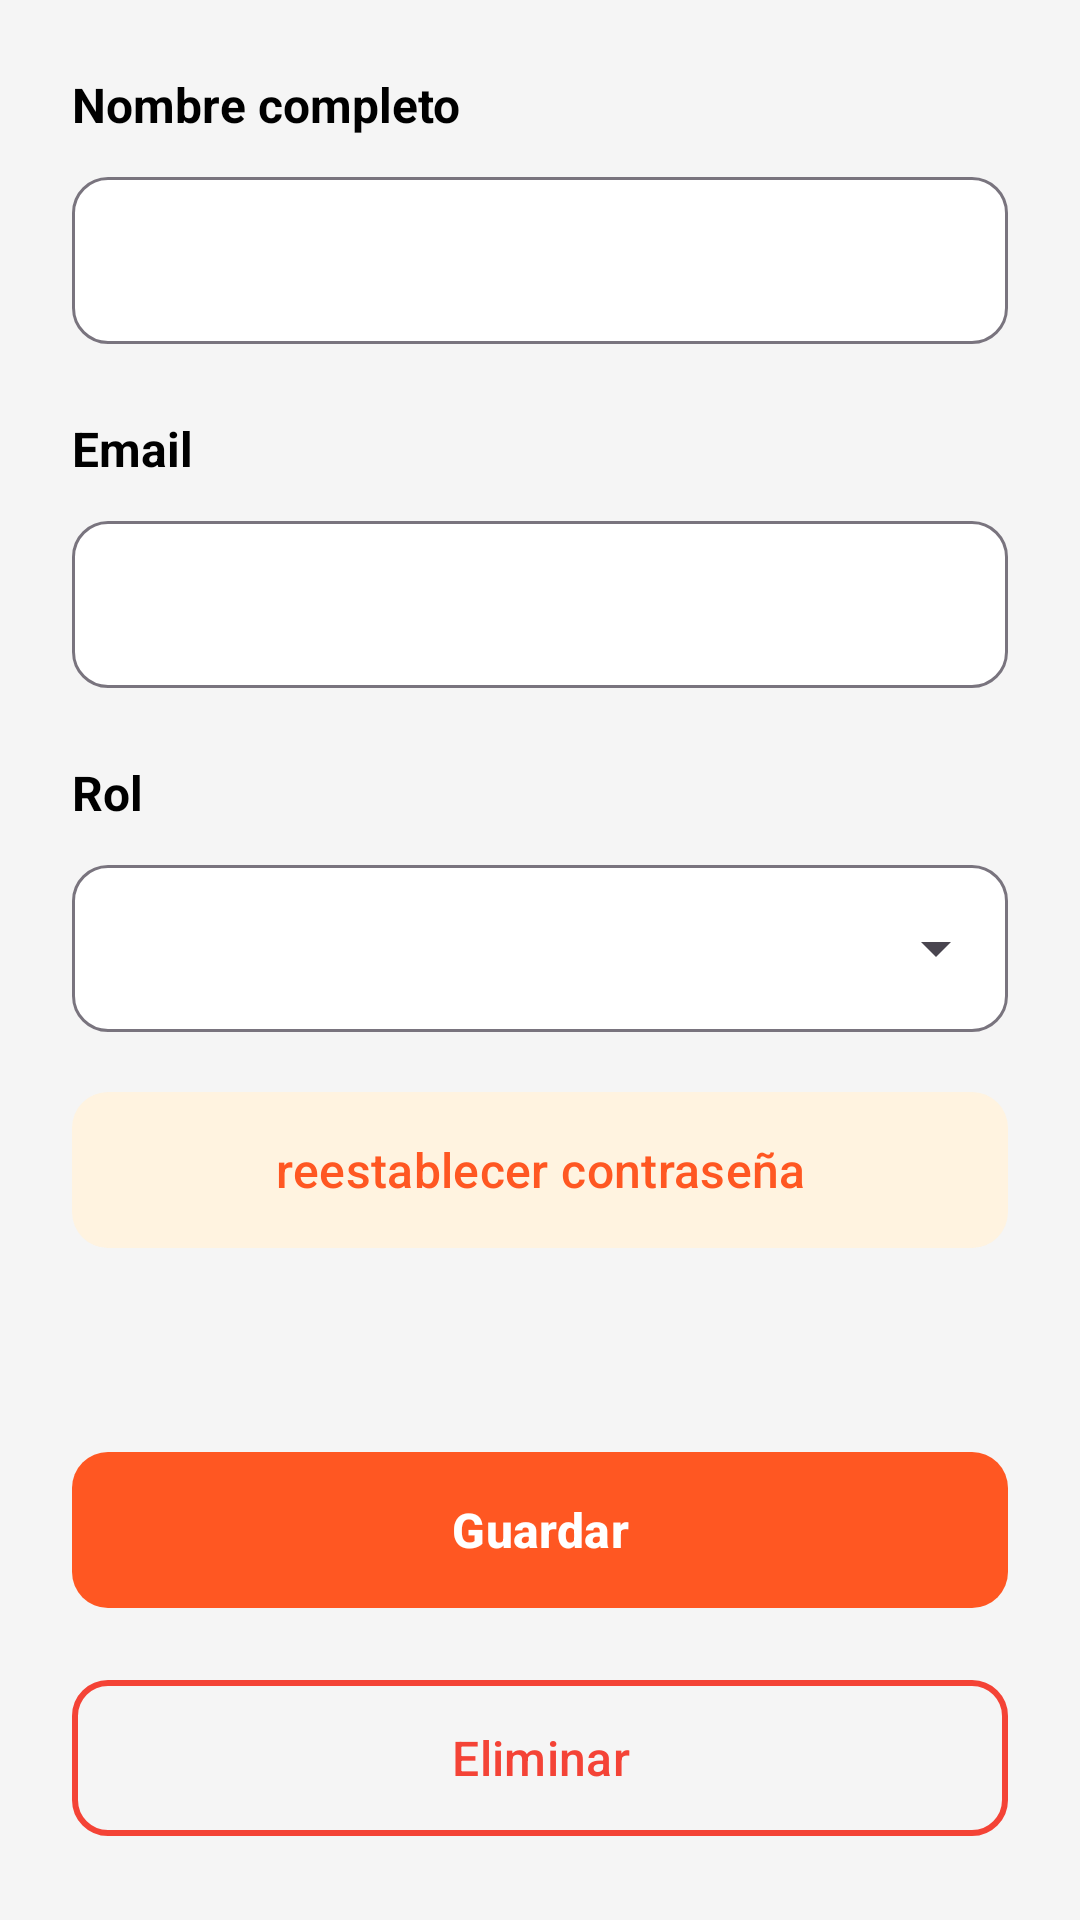

Android layout source for this screen:
<!-- AndroidManifest.xml: application theme Theme.ArtesanApp -->
<!-- res/layout/fragment_edit_user.xml -->
<?xml version="1.0" encoding="utf-8"?>
<ScrollView xmlns:android="http://schemas.android.com/apk/res/android"
    xmlns:app="http://schemas.android.com/apk/res-auto"
    android:layout_width="match_parent"
    android:layout_height="match_parent"
    android:background="#F5F5F5"
    android:fillViewport="true">

    <LinearLayout
        android:layout_width="match_parent"
        android:layout_height="wrap_content"
        android:orientation="vertical"
        android:padding="24dp">

        
        <TextView
            android:layout_width="wrap_content"
            android:layout_height="wrap_content"
            android:text="@string/full_name"
            android:textSize="16sp"
            android:textStyle="bold"
            android:textColor="@android:color/black"
            android:layout_marginBottom="8dp" />

        <com.google.android.material.textfield.TextInputLayout
            android:layout_width="match_parent"
            android:layout_height="wrap_content"
            android:layout_marginBottom="24dp"
            app:boxBackgroundColor="@android:color/white"
            app:boxCornerRadiusBottomEnd="12dp"
            app:boxCornerRadiusBottomStart="12dp"
            app:boxCornerRadiusTopEnd="12dp"
            app:boxCornerRadiusTopStart="12dp">

            <com.google.android.material.textfield.TextInputEditText
                android:id="@+id/etFullName"
                android:layout_width="match_parent"
                android:layout_height="wrap_content"
                android:inputType="textPersonName"
                android:textSize="16sp" />

        </com.google.android.material.textfield.TextInputLayout>

        
        <TextView
            android:layout_width="wrap_content"
            android:layout_height="wrap_content"
            android:text="@string/email"
            android:textSize="16sp"
            android:textStyle="bold"
            android:textColor="@android:color/black"
            android:layout_marginBottom="8dp" />

        <com.google.android.material.textfield.TextInputLayout
            android:layout_width="match_parent"
            android:layout_height="wrap_content"
            android:layout_marginBottom="24dp"
            app:boxBackgroundColor="@android:color/white"
            app:boxCornerRadiusBottomEnd="12dp"
            app:boxCornerRadiusBottomStart="12dp"
            app:boxCornerRadiusTopEnd="12dp"
            app:boxCornerRadiusTopStart="12dp">

            <com.google.android.material.textfield.TextInputEditText
                android:id="@+id/etEmail"
                android:layout_width="match_parent"
                android:layout_height="wrap_content"
                android:inputType="textEmailAddress"
                android:textSize="16sp" />

        </com.google.android.material.textfield.TextInputLayout>

        
        <TextView
            android:layout_width="wrap_content"
            android:layout_height="wrap_content"
            android:text="@string/role"
            android:textSize="16sp"
            android:textStyle="bold"
            android:textColor="@android:color/black"
            android:layout_marginBottom="8dp" />

        <com.google.android.material.textfield.TextInputLayout
            android:id="@+id/roleLayout"
            style="@style/Widget.Material3.TextInputLayout.OutlinedBox.ExposedDropdownMenu"
            android:layout_width="match_parent"
            android:layout_height="wrap_content"
            android:layout_marginBottom="16dp"
            app:boxBackgroundColor="@android:color/white"
            app:boxCornerRadiusBottomEnd="12dp"
            app:boxCornerRadiusBottomStart="12dp"
            app:boxCornerRadiusTopEnd="12dp"
            app:boxCornerRadiusTopStart="12dp">

            <androidx.appcompat.widget.AppCompatAutoCompleteTextView
                android:id="@+id/spinnerRole"
                android:layout_width="match_parent"
                android:layout_height="wrap_content"
                android:inputType="none"
                android:textSize="16sp" />

        </com.google.android.material.textfield.TextInputLayout>

        
        <com.google.android.material.button.MaterialButton
            android:id="@+id/btnResetPassword"
            android:layout_width="match_parent"
            android:layout_height="60dp"
            android:text="@string/reset_password"
            android:textSize="16sp"
            android:textColor="#FF5722"
            app:backgroundTint="#FFF3E0"
            app:cornerRadius="12dp"
            android:layout_marginBottom="32dp" />

        <Space
            android:layout_width="match_parent"
            android:layout_height="0dp"
            android:layout_weight="1" />

        
        <com.google.android.material.button.MaterialButton
            android:id="@+id/btnSaveChanges"
            android:layout_width="match_parent"
            android:layout_height="60dp"
            android:text="@string/save_changes"
            android:textSize="16sp"
            android:textStyle="bold"
            android:textColor="@android:color/white"
            app:backgroundTint="#FF5722"
            app:cornerRadius="12dp"
            android:layout_marginBottom="16dp" />

        
        <com.google.android.material.button.MaterialButton
            android:id="@+id/btnDeleteUser"
            android:layout_width="match_parent"
            android:layout_height="60dp"
            android:text="@string/delete"
            android:textSize="16sp"
            android:textColor="#F44336"
            app:backgroundTint="@android:color/transparent"
            app:strokeColor="#F44336"
            app:strokeWidth="2dp"
            app:cornerRadius="12dp" />

    </LinearLayout>

</ScrollView>
<!-- resources referenced by this layout -->
<resources>
  <string name="delete">Eliminar</string>
  <string name="email">Email</string>
  <string name="full_name">Nombre completo</string>
  <string name="reset_password">reestablecer contraseña</string>
  <string name="role">Rol</string>
  <string name="save_changes">Guardar</string>
  <style name="Theme.ArtesanApp" parent="Base.Theme.ArtesanApp" />
  <style name="Base.Theme.ArtesanApp" parent="Theme.Material3.DayNight.NoActionBar">
          
          
      </style>
</resources>
